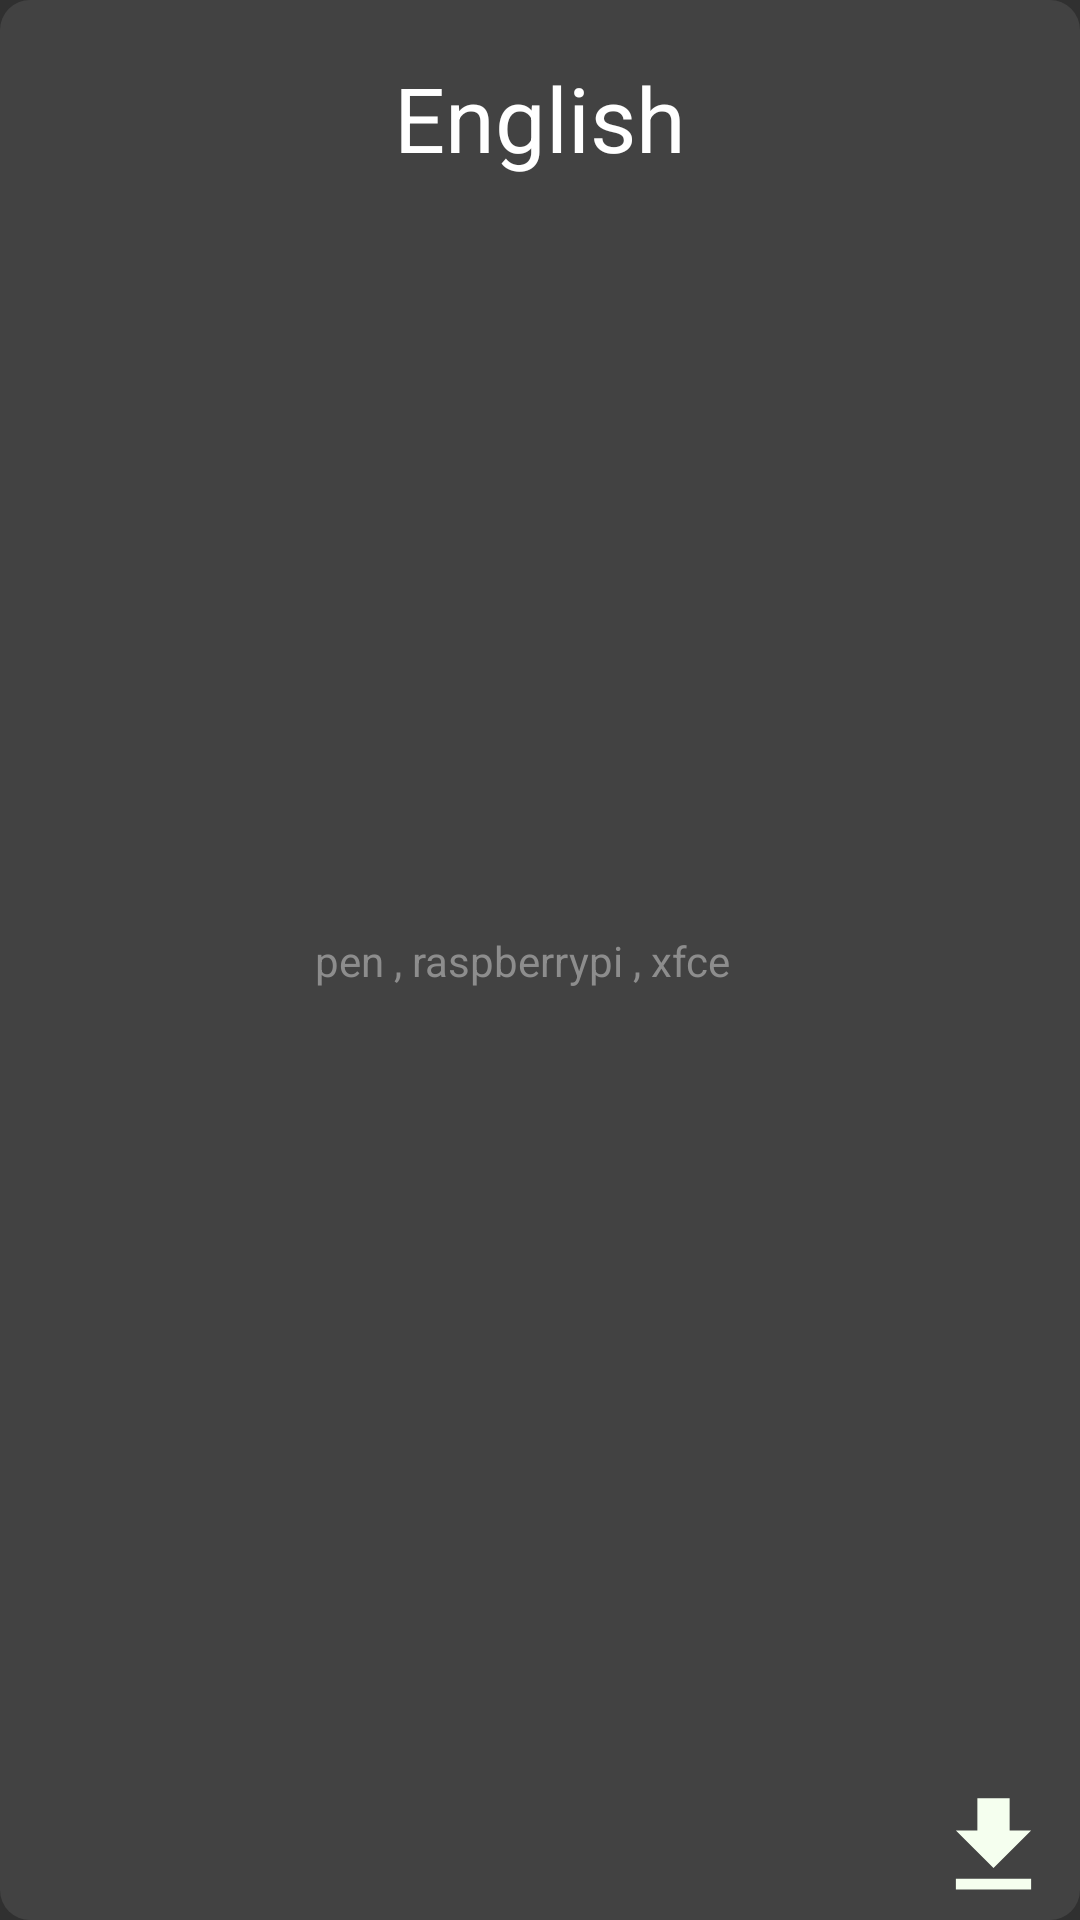

Android layout source for this screen:
<!-- AndroidManifest.xml: application theme AppTheme -->
<!-- res/layout/store_item.xml -->
<?xml version="1.0" encoding="utf-8"?>
<androidx.constraintlayout.widget.ConstraintLayout xmlns:android="http://schemas.android.com/apk/res/android"
    xmlns:app="http://schemas.android.com/apk/res-auto"
    xmlns:tools="http://schemas.android.com/tools"
    android:layout_width="200dp"
    android:layout_height="150dp"
    android:padding="3dp"
    android:background="@drawable/shape_rounded_corners_10dp">

    <TextView
        android:id="@+id/gtitleText"
        android:layout_width="match_parent"
        android:layout_height="40dp"
        android:layout_alignParentStart="true"
        android:layout_alignParentLeft="true"
        android:layout_alignParentTop="true"
        android:layout_alignParentEnd="true"
        android:layout_alignParentRight="true"
        android:layout_marginTop="16dp"
        android:gravity="center"
        android:text="English"
        android:textColor="#FFFFFF"
        android:textSize="30dp"
        app:layout_constraintEnd_toEndOf="parent"
        app:layout_constraintStart_toStartOf="parent"
        app:layout_constraintTop_toTopOf="parent" />

    <TextView
        android:id="@+id/ztitleText"
        android:layout_width="150dp"
        android:layout_height="40dp"
        android:layout_marginTop="8dp"
        android:text="pen , raspberrypi , xfce"
        android:textColor="#8D8D8D"
        app:layout_constraintBottom_toTopOf="@+id/imageView2"
        app:layout_constraintEnd_toEndOf="parent"
        app:layout_constraintStart_toStartOf="parent"
        app:layout_constraintTop_toBottomOf="@+id/gtitleText" />

    <ImageView
        android:id="@+id/imageView2"
        android:layout_width="52dp"
        android:layout_height="43dp"
        app:layout_constraintBottom_toBottomOf="parent"
        app:layout_constraintEnd_toEndOf="parent"
        android:src="@drawable/ic_download"
        android:contentDescription="TODO" />


</androidx.constraintlayout.widget.ConstraintLayout>
<!-- resources referenced by this layout -->
<resources>
  <!-- drawable ic_download (drawable) -->
  <vector android:height="24dp" android:tint="#F5FFEF"
      android:viewportHeight="24.0" android:viewportWidth="24.0"
      android:width="24dp" xmlns:android="http://schemas.android.com/apk/res/android">
      <path android:fillColor="#FF000000" android:pathData="M19,9h-4V3H9v6H5l7,7 7,-7zM5,18v2h14v-2H5z"/>
  </vector>
  <!-- drawable shape_rounded_corners_10dp (drawable) -->
  <?xml version="1.0" encoding="utf-8"?>
  <selector xmlns:android="http://schemas.android.com/apk/res/android">
      <item>
          <shape android:shape="rectangle">
              <corners
                  android:topRightRadius="10dp"
                  android:bottomRightRadius="10dp"
                  android:bottomLeftRadius="10dp"
                  android:topLeftRadius="10dp"
                  />
              <solid
                  android:color="@color/cardview_dark_background"
                  />
          </shape>
      </item>
  </selector>
  <style name="AppTheme" parent="Theme.AppCompat.NoActionBar">
          
          <item name="colorPrimary">@color/colorPrimary</item>
          <item name="colorPrimaryDark">@color/colorPrimaryDark</item>
          <item name="colorAccent">@color/colorAccent</item>
  
          <item name="android:statusBarColor" tools:targetApi="lollipop">#111111</item>
  
      </style>
  <!-- not gathered from this repository: default colours our renderer supplied (Android Studio template values) -->
  <color name="colorPrimary">#FF6200EE</color>
  <color name="colorPrimaryDark">#FF3700B3</color>
  <color name="colorAccent">#FF03DAC5</color>
</resources>
